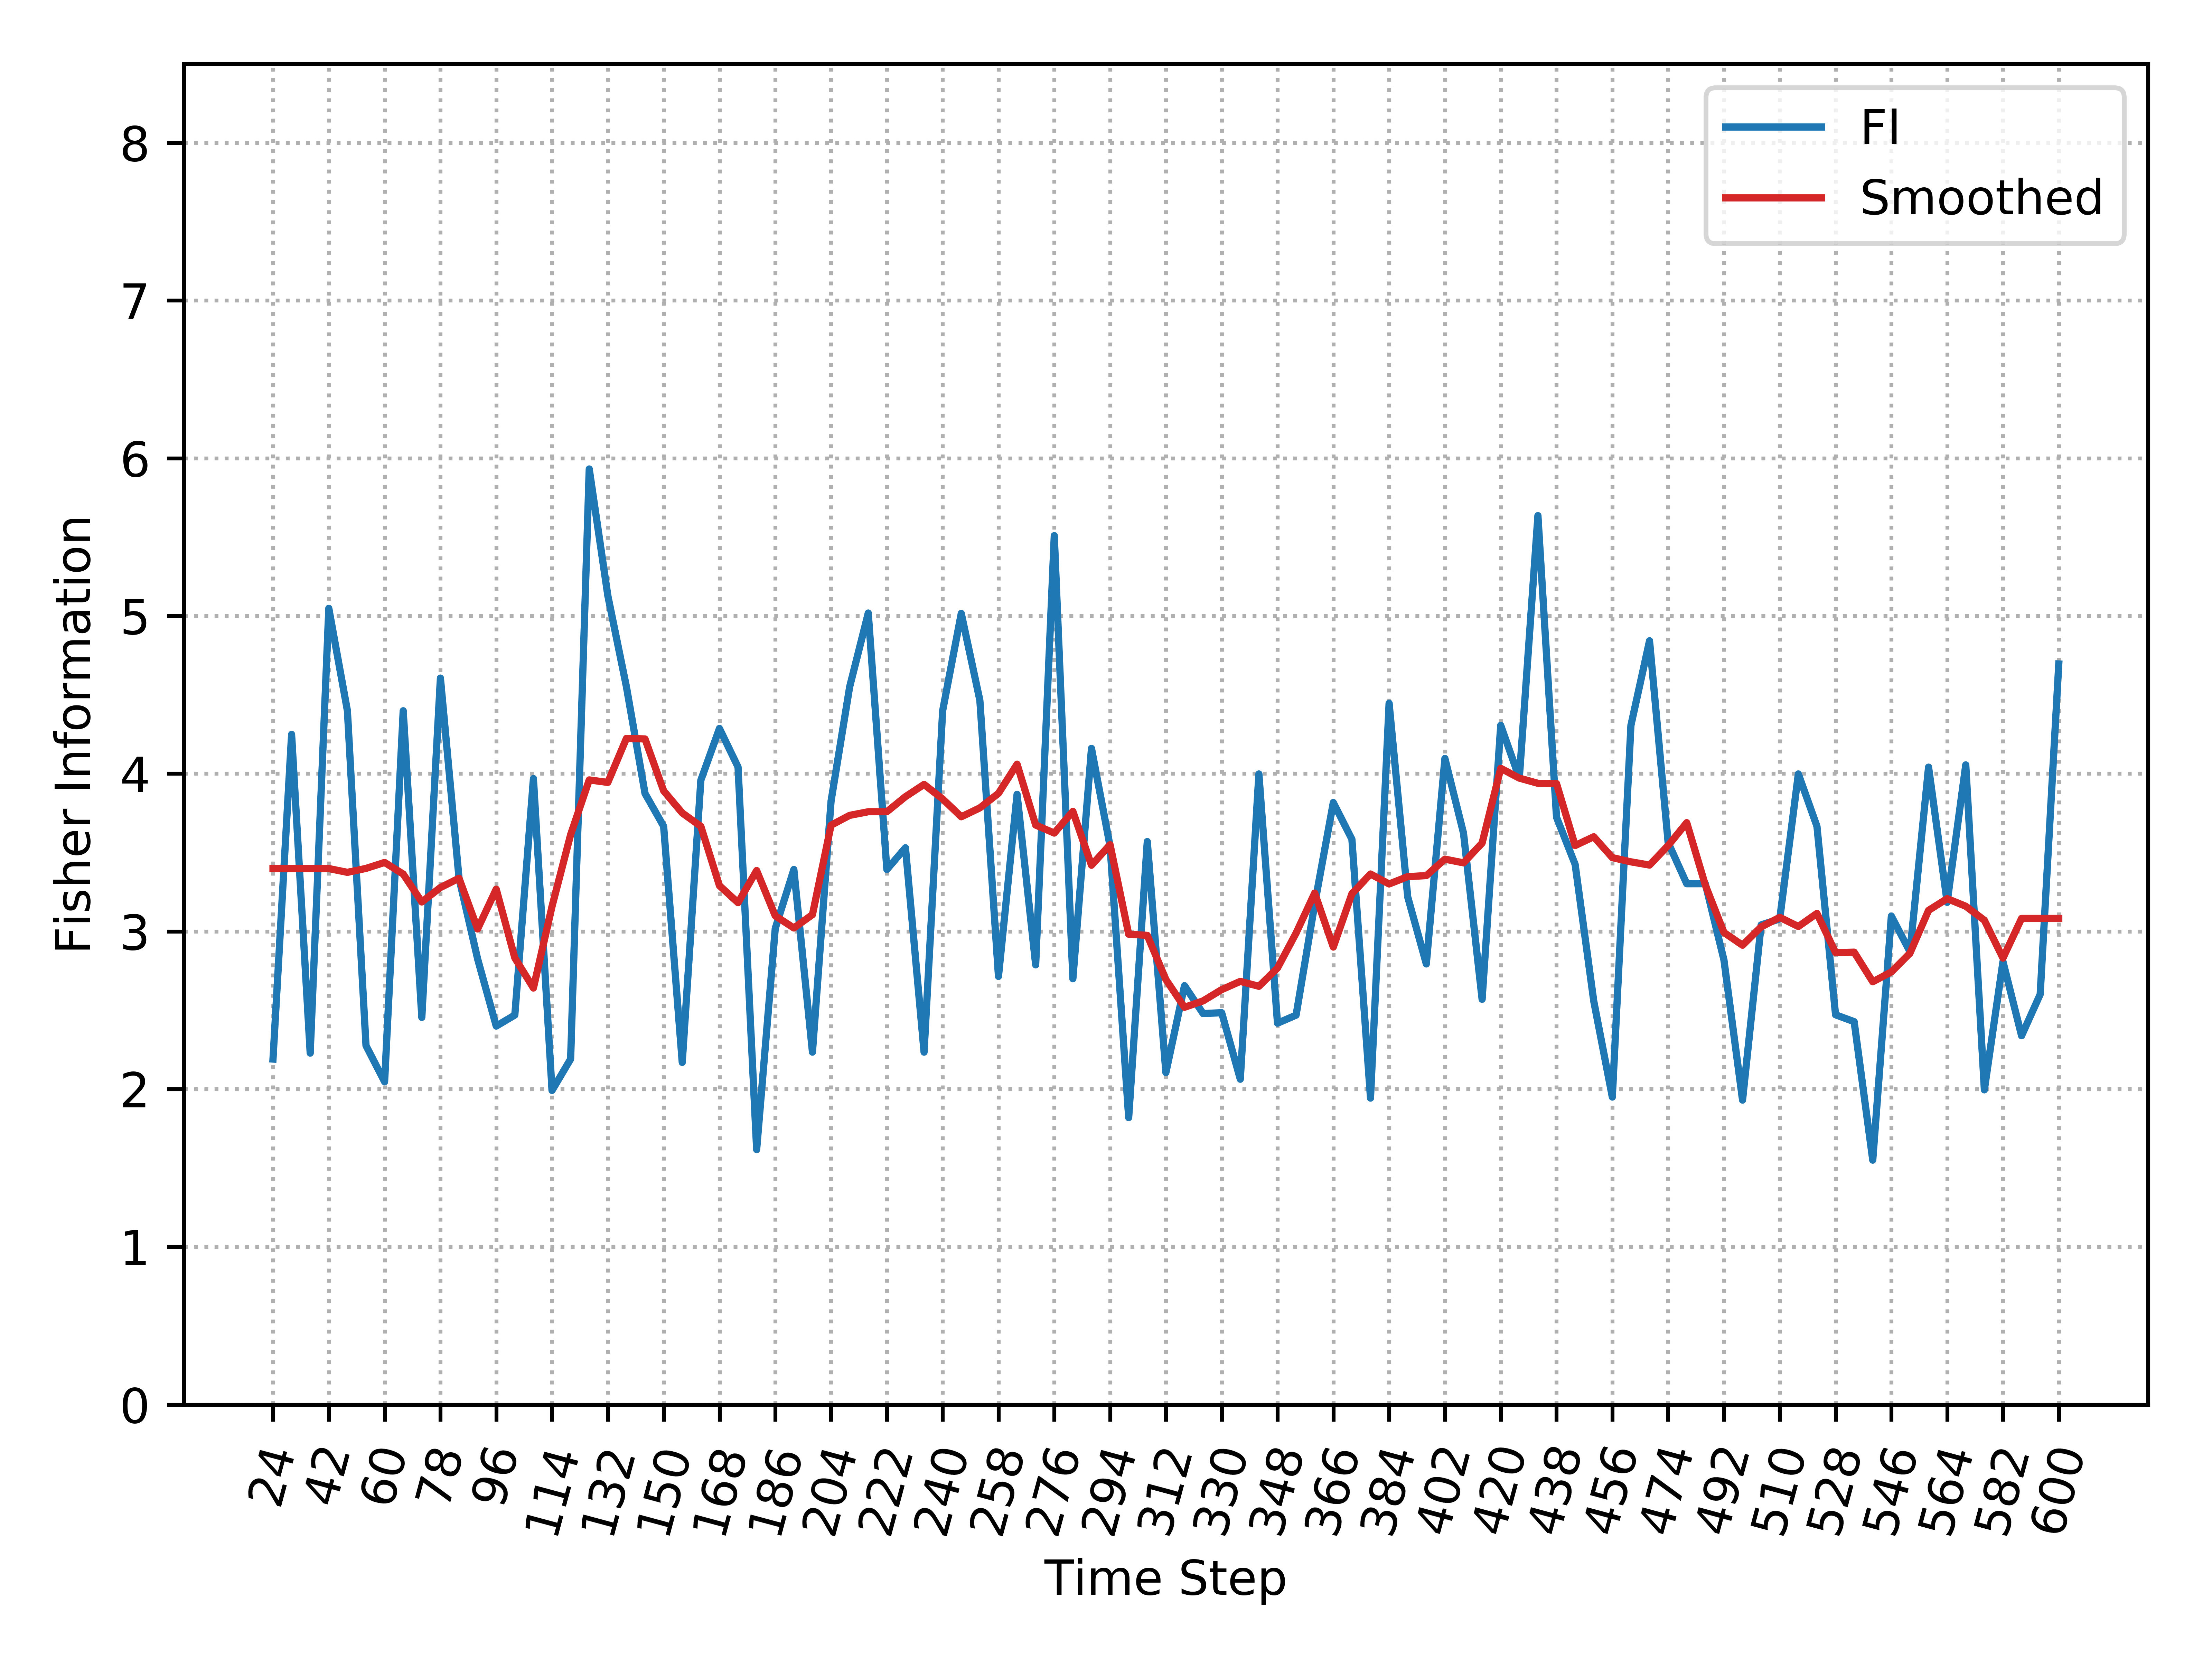

Source data for this figure (header and first rows):
, Time_Step, FI, Smooth_FI
0, 24, 2.191, 3.398
1, 30, 4.249, 3.398
2, 36, 2.228, 3.398
3, 42, 5.048, 3.398
4, 48, 4.399, 3.374
5, 54, 2.276, 3.399
6, 60, 2.046, 3.437
7, 66, 4.399, 3.363
8, 72, 2.455, 3.187
9, 78, 4.606, 3.278
10, 84, 3.337, 3.337
11, 90, 2.825, 3.015
12, 96, 2.4, 3.268
13, 102, 2.469, 2.832
14, 108, 3.969, 2.641
15, 114, 1.991, 3.159
16, 120, 2.191, 3.614
17, 126, 5.932, 3.96
18, 132, 5.129, 3.945
19, 138, 4.551, 4.224
20, 144, 3.874, 4.22
21, 150, 3.666, 3.891
22, 156, 2.169, 3.751
23, 162, 3.959, 3.666
24, 168, 4.287, 3.29
25, 174, 4.042, 3.182
26, 180, 1.617, 3.386
27, 186, 3.019, 3.099
28, 192, 3.392, 3.022
29, 198, 2.234, 3.106
30, 204, 3.826, 3.673
31, 210, 4.551, 3.736
32, 216, 5.019, 3.759
33, 222, 3.392, 3.759
34, 228, 3.53, 3.854
35, 234, 2.234, 3.932
36, 240, 4.4, 3.84
37, 246, 5.016, 3.727
38, 252, 4.465, 3.783
39, 258, 2.715, 3.875
40, 264, 3.869, 4.06
41, 270, 2.788, 3.674
42, 276, 5.509, 3.623
43, 282, 2.7, 3.761
44, 288, 4.16, 3.419
45, 294, 3.54, 3.55
46, 300, 1.819, 2.982
47, 306, 3.57, 2.975
48, 312, 2.105, 2.695
49, 318, 2.656, 2.519
50, 324, 2.479, 2.559
51, 330, 2.484, 2.631
52, 336, 2.063, 2.683
53, 342, 3.998, 2.652
54, 348, 2.418, 2.768
55, 354, 2.469, 2.99
56, 360, 3.173, 3.243
57, 366, 3.817, 2.901
58, 372, 3.584, 3.239
59, 378, 1.943, 3.364
... 37 more rows
